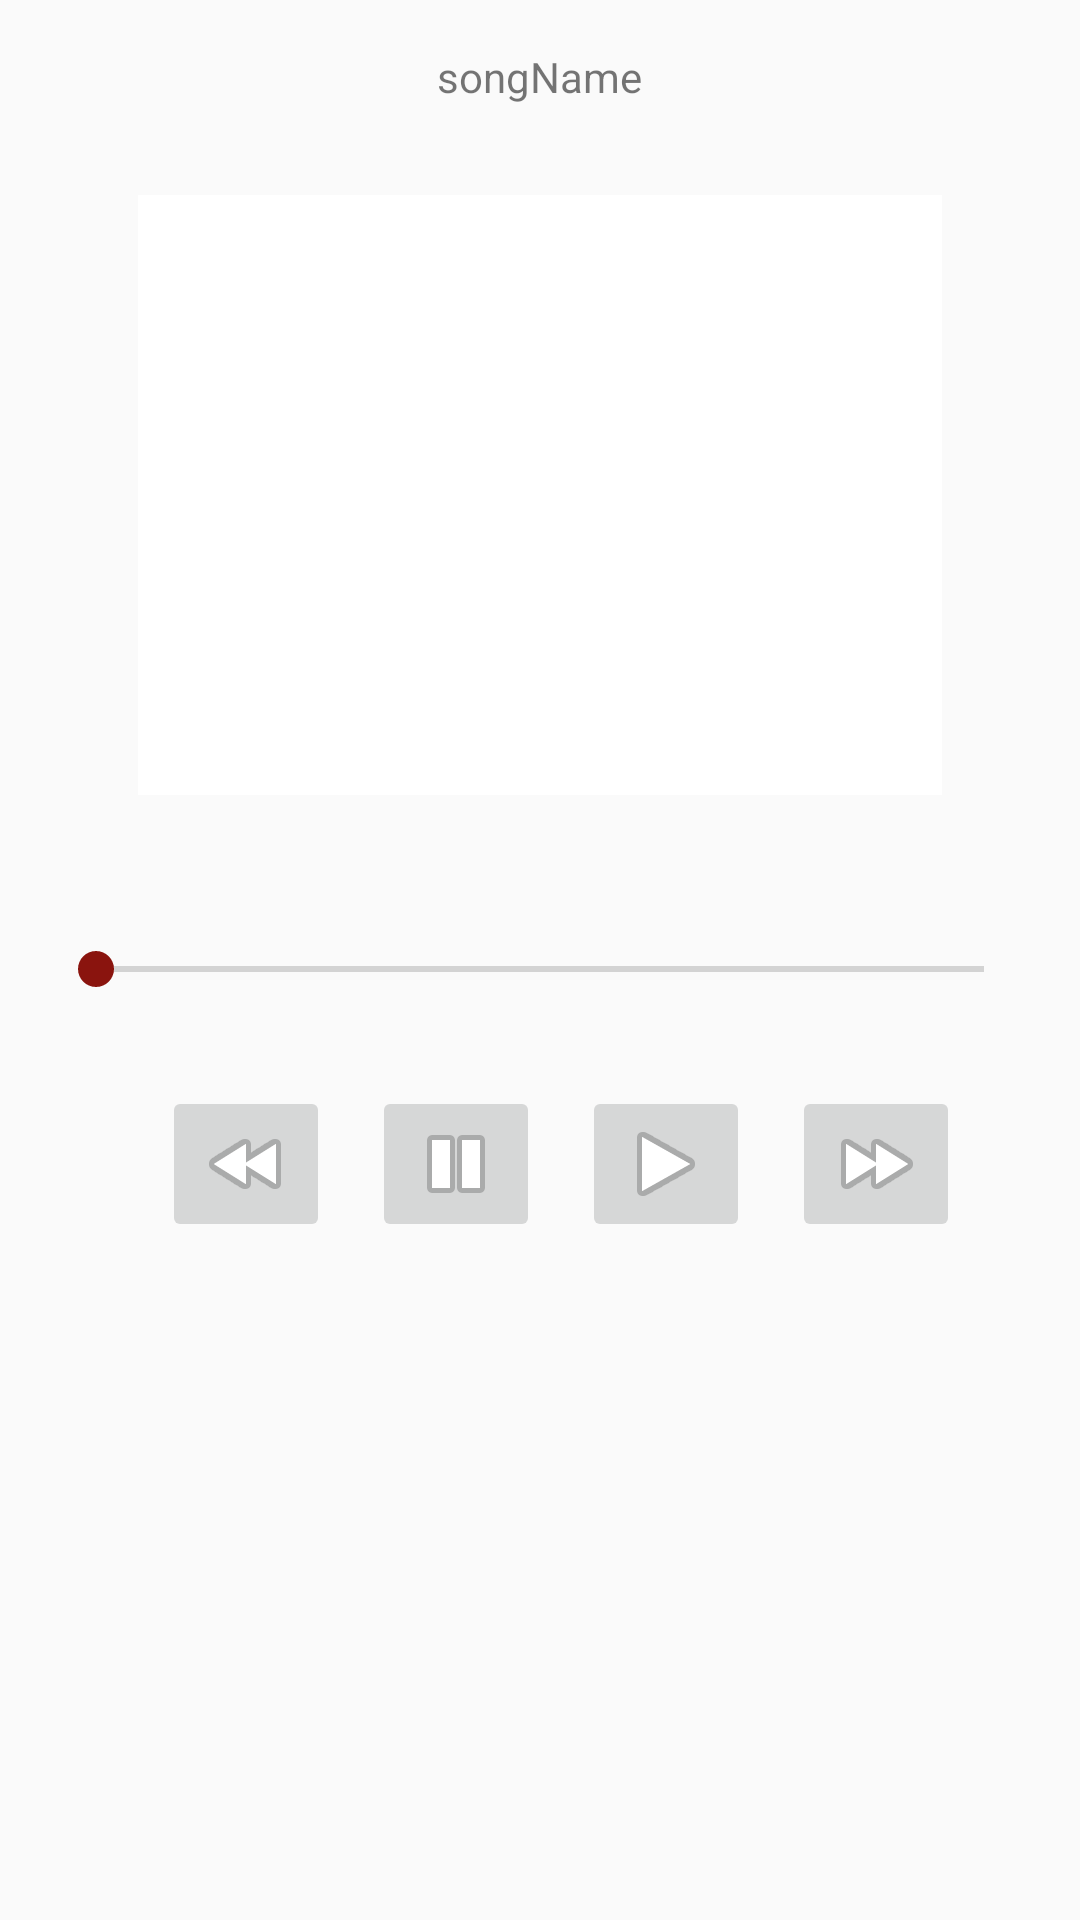

The Android layout XML behind this screen, and the referenced resources:
<!-- AndroidManifest.xml: application theme AppTheme -->
<!-- res/layout/activity_audio_player.xml -->
<LinearLayout xmlns:android="http://schemas.android.com/apk/res/android"
    xmlns:tools="http://schemas.android.com/tools"
    android:id="@+id/container"
    android:layout_width="match_parent"
    android:layout_height="match_parent"
    android:layout_gravity="center"
    android:orientation="vertical"
    android:paddingBottom="@dimen/activity_vertical_margin"
    android:paddingLeft="@dimen/activity_horizontal_margin"
    android:paddingRight="@dimen/activity_horizontal_margin"
    android:paddingTop="@dimen/activity_vertical_margin" >

    <TextView
        android:id="@+id/text_view_episode_title"
        android:layout_width="wrap_content"
        android:layout_height="wrap_content"
        android:layout_gravity="center"
        android:text="songName" />

    <ImageView
        android:id="@+id/image_view_episode"
        android:layout_width="match_parent"
        android:layout_height="200dp"
        android:padding="30dp"
        android:background="#ffffff"
        android:layout_margin="30dp" />

    <TextView
        android:id="@+id/text_view_episode_duration"
        android:layout_width="wrap_content"
        android:layout_height="wrap_content"
        android:layout_gravity="center" />

    <SeekBar
        android:id="@+id/seek_bar_episode_position"
        android:layout_width="match_parent"
        android:layout_height="wrap_content" />

    <LinearLayout
        android:layout_width="match_parent"
        android:layout_height="match_parent"
        android:layout_marginTop="30dp"
        android:gravity="center_horizontal"
        android:orientation="horizontal" >

        <ImageButton
            android:id="@+id/image_button_rewind"
            android:layout_width="wrap_content"
            android:layout_height="wrap_content"
            android:layout_marginLeft="14dp"
            android:onClick="rewind"
            android:src="@android:drawable/ic_media_rew" />

        <ImageButton
            android:id="@+id/image_button_pause"
            android:layout_width="wrap_content"
            android:layout_height="wrap_content"
            android:layout_marginLeft="14dp"
            android:onClick="pause"
            android:src="@android:drawable/ic_media_pause" />

        <ImageButton
            android:id="@+id/image_button_play"
            android:layout_width="wrap_content"
            android:layout_height="wrap_content"
            android:layout_marginLeft="14dp"
            android:src="@android:drawable/ic_media_play" />

        <ImageButton
            android:id="@+id/image_button_forward"
            android:layout_width="wrap_content"
            android:layout_height="wrap_content"
            android:layout_marginLeft="14dp"
            android:src="@android:drawable/ic_media_ff" />
    </LinearLayout>

</LinearLayout>
<!-- resources referenced by this layout -->
<resources>
  <dimen name="activity_horizontal_margin">16dp</dimen>
  <dimen name="activity_vertical_margin">16dp</dimen>
  <style name="AppTheme" parent="Base.Theme.AppCompat.Light">
          
          <item name="colorPrimary">@color/colorPrimary</item>
          <item name="colorPrimaryDark">@color/colorPrimaryDark</item>
          <item name="colorAccent">@color/colorAccent</item>
      </style>
  <color name="colorPrimary">#e62117</color>
  <color name="colorPrimaryDark">#c31c13</color>
  <color name="colorAccent">#8a140e</color>
</resources>
